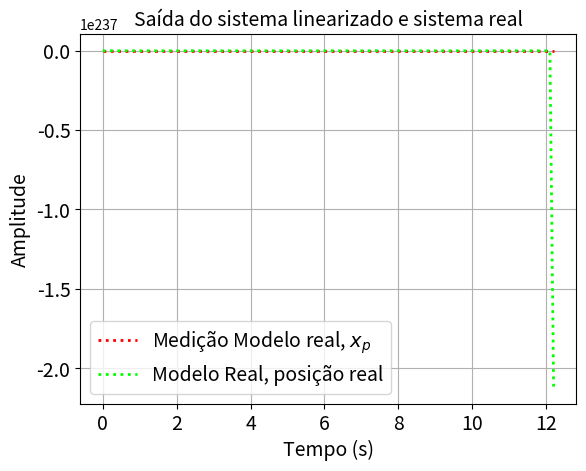
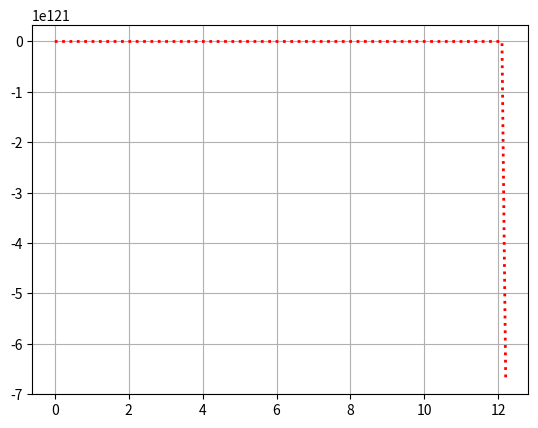

Recreate these plots in Python, in order.
"""Port of classwork/graduate/2016-1-control-systems/code/sim_trabalho_sist_cont_etapa_1.m

Trabalho Referente a disciplina de Sistemas de Controle
Professor: Carlos Eduardo Trabuco Dorea
Alunos: Pedro Gushiken, Isaac Dantas, Luan Garcia

Etapa 1: simulação (Euler explícito, passo h) do oscilador de Van der Pol forçado,
não linear, em malha fechada com o controlador 18*(s+1)^4/(0.0025 s^4 + 0.1 s^3 + s^2)
realimentando a medição do sensor de velocidade com integrador saturado
s/((s+0.04)(s+9)); simulação paralela do modelo linearizado (4 estados) com a mesma
entrada. Uma perturbação de +1 é aplicada à entrada para t > 10 s e retirada para
t > 30 s. Plota a medição e a posição real (deslocadas de u_barra) e o sinal de controle.

Na linha vermelha, a medição da posição do oscilador (o sensor é de velocidade com
integrador saturado, logo tem zero na origem: s/((s+0.04)(s+9)); no projeto o zero na
origem e o polo próximo dela são desconsiderados - dinâmica não modelada). Na linha
verde, a posição real do oscilador.

Exemplo do original: sim_trabalho_sist_cont_etapa_1(40,1e-1,1.5,0.5)

Porting notes:
- 1-based -> 0-based indexing; arrays preallocated with their final MATLAB sizes.
- The original calls tf2ss inside the loop on every step (constant result); here it
  is computed once before the loop (identical numerics).
- The linearized-model plots are commented out in the original; the linearized
  signals are still computed and returned in the dict (MATLAB returns nothing).
- Extra keyword `plot`.
- With the documented example (h = 0.1) the explicit Euler loop is numerically unstable
  (controller poles at s = -20, h*20 = 2): the states overflow to inf/NaN after ~12 s,
  exactly as in MATLAB/Octave (verified: same NaN onset at step 124). The example is
  kept as main(); overflow warnings are silenced. With h = 1e-2 the loop is stable.
"""
import numpy as np
import matplotlib.pyplot as plt
from scipy.signal import tf2ss


def sim_trabalho_sist_cont_etapa_1(stoptime, h, u_barra, mi, plot=True):
    referencia = u_barra
    perturbacao = 1
    A_linearizado = np.array([[-9.04, -0.36, 0, 1],
                              [1, 0, 0, 0],
                              [0, 0, 0, 1],
                              [0, 0, -1, mi * (1 - u_barra ** 2)]])
    b_linearizado = np.array([0.0, 0.0, 0.0, 1.0])
    C_linearizado = np.array([0.0, 1.0, 0.0, 0.0])
    D_linearizado = 0.0

    C_e = np.array([0.0, 0.0, 1.0, 0.0])

    endk = int(np.floor(stoptime / h))

    # inicialização das variáveis em seus respectivos pontos de equilíbrio
    x_2_ponto = np.zeros(endk)
    x_ponto = np.zeros(endk + 1)
    x = np.zeros(endk + 1)
    y_ponto = np.zeros((2, endk))
    y = np.zeros((2, endk + 1))
    y_medido = np.zeros(endk + 1)
    xc = np.zeros((4, endk + 1))
    xc_ponto = np.zeros((4, endk))
    x_lin_ponto = np.zeros((4, endk))
    x_lin = np.zeros((4, endk + 1))
    y_lin_medido = np.zeros(endk + 1)
    y_lin_saida_osc = np.zeros(endk)
    r = np.zeros(endk)
    e = np.zeros(endk)
    u = np.zeros(endk)

    A_sensor = np.array([[-9.04, -0.36], [1.0, 0.0]])
    b_sensor = np.array([1.0, 0.0])

    # controlador (no original, recalculado a cada passo dentro do laço)
    Ac, bc, Cc, Dc = tf2ss(18 * np.array([1, 4, 6, 4, 1]), [0.0025, 0.1, 1, 0, 0])
    bc, Cc, Dc = bc[:, 0], Cc[0, :], Dc[0, 0]

    tempo = np.zeros(endk + 1)
    _err = np.seterr(over='ignore', invalid='ignore')
    for k in range(endk):
        tempo[k + 1] = tempo[k] + h
        r[k] = referencia
        # controlador
        e[k] = -y_medido[k]
        xc_ponto[:, k] = Ac @ xc[:, k] + bc * e[k]
        xc[:, k + 1] = xc[:, k] + h * xc_ponto[:, k]
        u[k] = Cc @ xc[:, k] + Dc * e[k]
        if tempo[k] > 10:
            u[k] = u[k] + perturbacao  # + 0.1*sin(tempo(k))
        if tempo[k] > 30:
            u[k] = u[k] - perturbacao

        # Oscilador de Van Der Pol (Euler)
        x_2_ponto[k] = mi * (1 - x[k] ** 2) * x_ponto[k] - x[k] + u[k]
        x_ponto[k + 1] = x_ponto[k] + h * x_2_ponto[k]
        x[k + 1] = x[k] + h * x_ponto[k]
        # Sensor de Velocidade com integrador saturado: s/(s+0.04)(s+9)
        y_ponto[:, k] = A_sensor @ y[:, k] + b_sensor * x_ponto[k]
        y[:, k + 1] = y[:, k] + h * y_ponto[:, k]
        y_medido[k + 1] = np.array([0.0, 1.0]) @ y[:, k + 1]

        # Sistema Linearizado
        x_lin_ponto[:, k] = A_linearizado @ x_lin[:, k] + b_linearizado * u[k]
        x_lin[:, k + 1] = x_lin[:, k] + h * x_lin_ponto[:, k]
        y_lin_medido[k + 1] = C_linearizado @ x_lin[:, k + 1] + D_linearizado * u[k]
        y_lin_saida_osc[k] = C_e @ x_lin[:, k] + D_linearizado * u[k]

    np.seterr(**_err)
    tempo_acesso = tempo[:endk]

    if plot:
        fig, ax = plt.subplots(num=1)
        ax.plot(tempo, y_medido + u_barra, color=(1, 0, 0), linewidth=2.0,
                linestyle=':', label='Medição Modelo real, $x_p$')
        ax.plot(tempo, x + u_barra, color=(0, 1, 0), linewidth=2.0, linestyle=':',
                label='Modelo Real, posição real')
        ax.grid(True)
        ax.legend(fontsize=14)
        ax.set_xlabel('Tempo (s)', fontsize=14)
        ax.set_ylabel('Amplitude', fontsize=14)
        ax.set_title('Saída do sistema linearizado e sistema real', fontsize=14)
        ax.tick_params(labelsize=14)

        fig, ax = plt.subplots(num=2)
        ax.plot(tempo_acesso, u, color=(1, 0, 0), linewidth=2.0, linestyle=':')
        ax.grid(True)

    return dict(tempo=tempo, x=x, x_ponto=x_ponto, y=y, y_medido=y_medido, u=u,
                xc=xc, x_lin=x_lin, y_lin_medido=y_lin_medido,
                y_lin_saida_osc=y_lin_saida_osc)


def main():
    sim_trabalho_sist_cont_etapa_1(40, 1e-1, 1.5, 0.5)
    plt.show()


if __name__ == "__main__":
    main()
